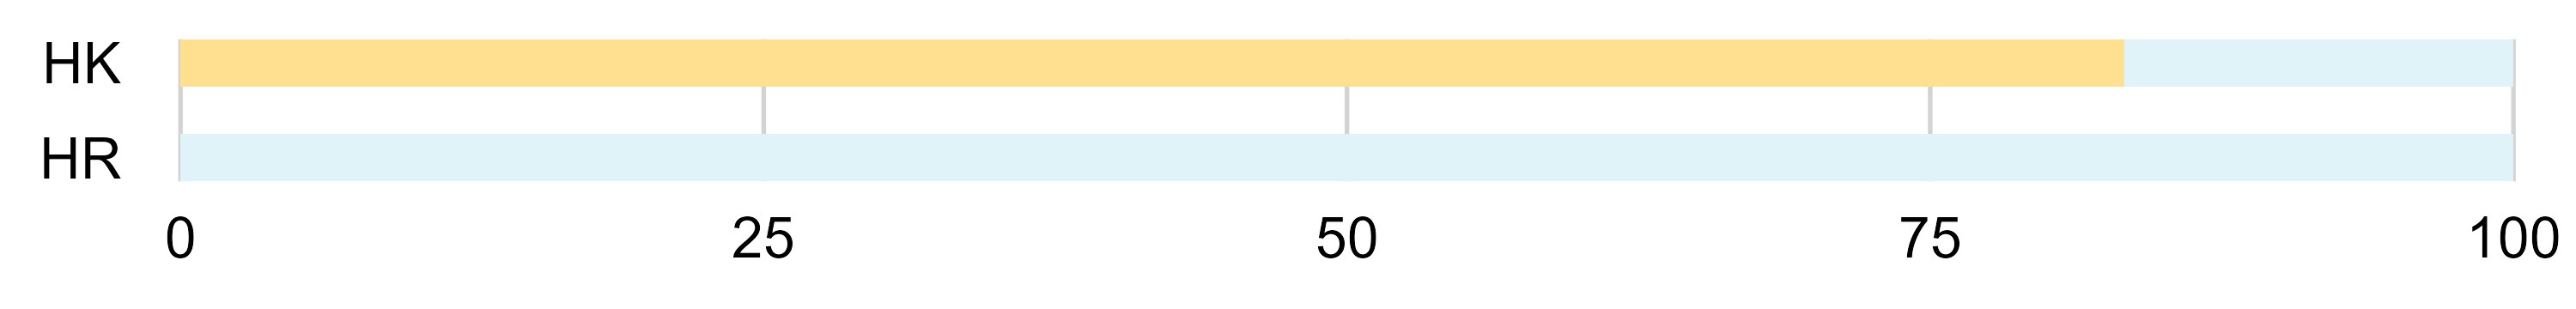

The file beside this chart, header and first rows:
acid_alc, acid, alc, king_cond, group_count, total_count, percentage, position1_groups, position2_groups
HK, H, K, Fungi, 5, 6, 83.33, charged, charged
HK, H, K, Metazoa, 1, 6, 16.67, charged, charged
HR, H, R, Metazoa, 1, 1, 100, charged, charged
